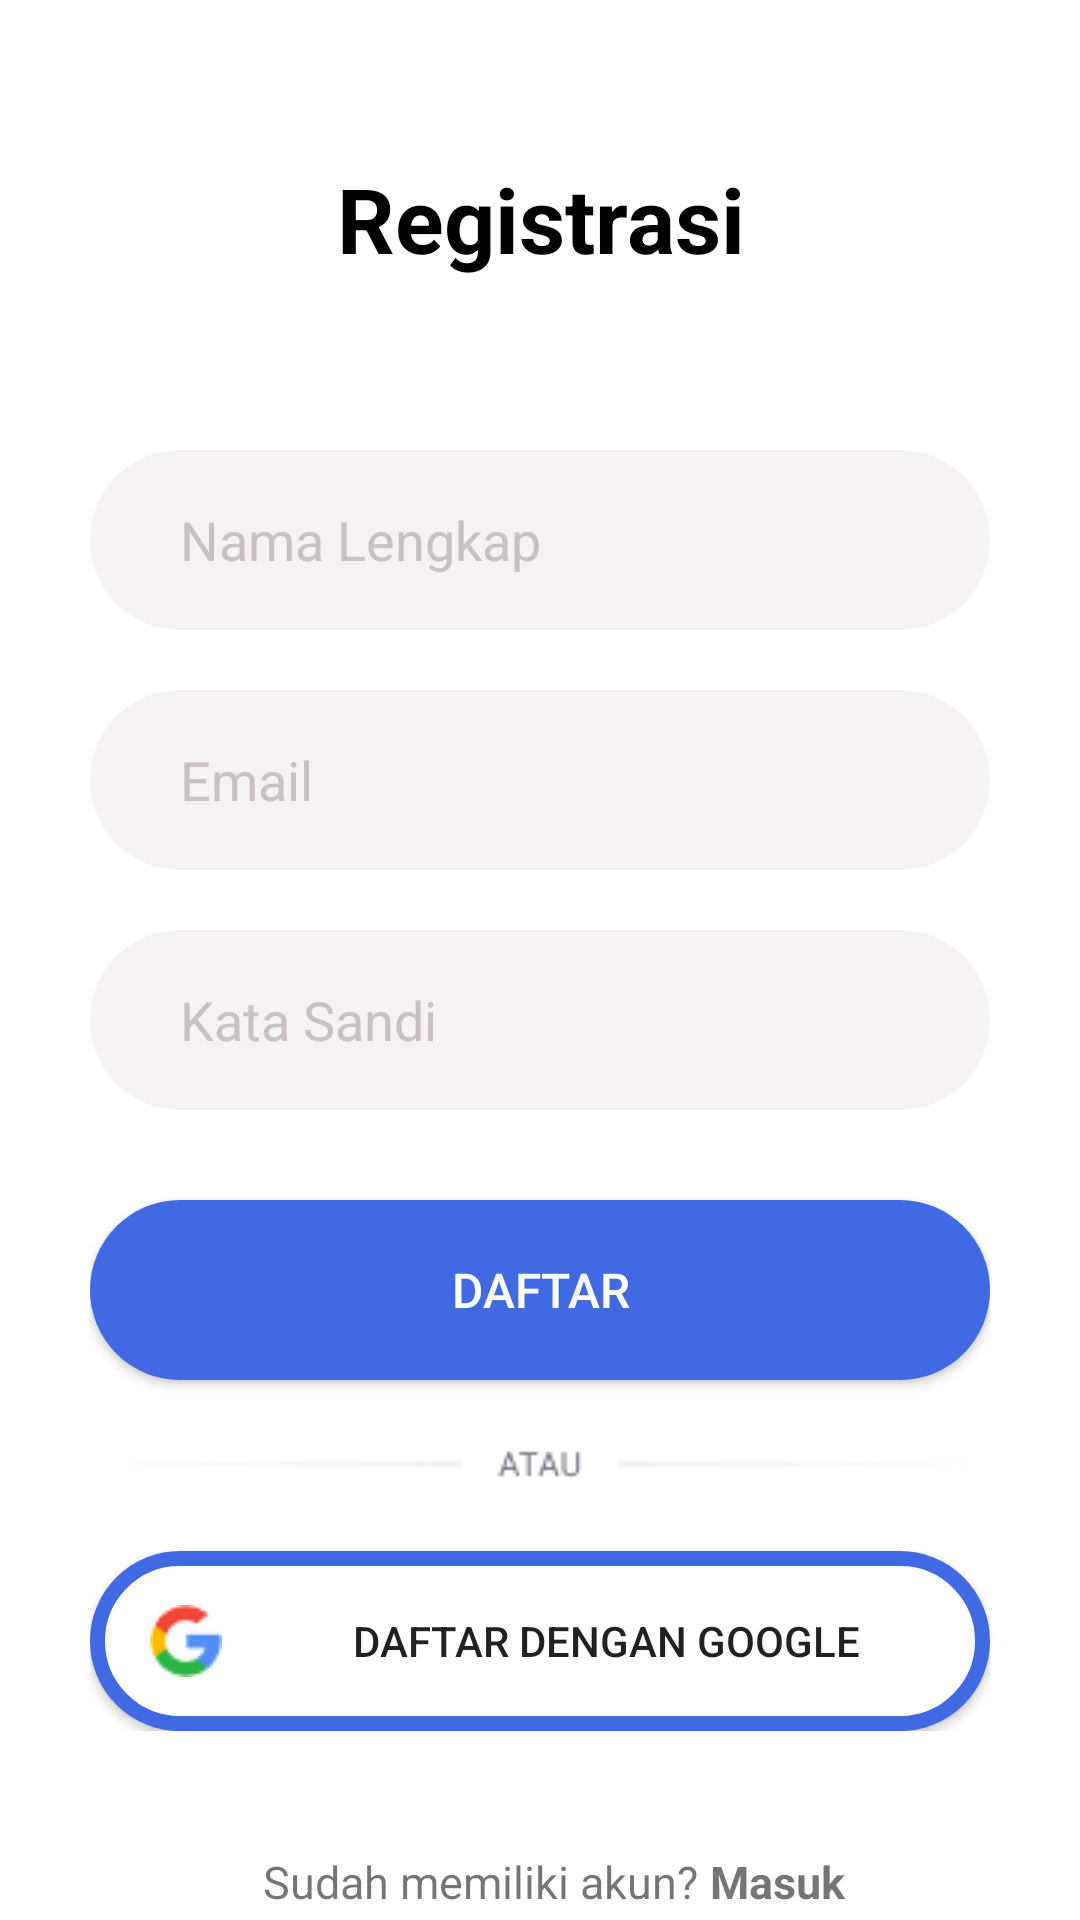

The Android layout XML behind this screen, and the referenced resources:
<!-- AndroidManifest.xml: application theme AppTheme.NoTheme -->
<!-- res/layout/activity_registrasi.xml -->
<?xml version="1.0" encoding="utf-8"?>
<androidx.constraintlayout.widget.ConstraintLayout xmlns:android="http://schemas.android.com/apk/res/android"
    xmlns:app="http://schemas.android.com/apk/res-auto"
    xmlns:tools="http://schemas.android.com/tools"
    android:layout_width="match_parent"
    android:layout_height="match_parent"
    android:background="@color/white"
    tools:context=".Registrasi">

    <LinearLayout
        android:id="@+id/content"
        android:layout_width="match_parent"
        android:layout_height="wrap_content"
        android:background="@color/white"
        android:layout_marginTop="12dp"
        android:orientation="vertical"
        android:padding="30dp"
        app:layout_constraintBottom_toBottomOf="parent"
        app:layout_constraintEnd_toEndOf="parent"
        app:layout_constraintHorizontal_bias="0.0"
        app:layout_constraintLeft_toLeftOf="parent"
        app:layout_constraintRight_toRightOf="parent"
        app:layout_constraintTop_toTopOf="parent"
        app:layout_constraintVertical_bias="0.244">

        <TextView
            android:id="@+id/textView1"
            android:layout_width="match_parent"
            android:layout_height="wrap_content"
            android:layout_marginBottom="37dp"
            android:gravity="center"
            android:text="Registrasi"
            android:textColor="@color/black"
            android:textSize="30dp"
            android:textStyle="bold" />

        <EditText
            android:id="@+id/txNama"
            android:layout_width="match_parent"
            android:layout_height="60dp"
            android:layout_marginTop="20dp"
            android:background="@drawable/bg_input"
            android:hint="Nama Lengkap"
            android:inputType="textPersonName"
            android:paddingLeft="30dp"
            android:textColor="@color/black"
            android:textColorHint="@color/beige2" />

        <EditText
            android:id="@+id/txEmail"
            android:layout_width="match_parent"
            android:layout_height="60dp"
            android:layout_marginTop="20dp"
            android:background="@drawable/bg_input"
            android:hint="Email"
            android:inputType="textEmailAddress"
            android:paddingLeft="30dp"
            android:textColor="@color/black"
            android:textColorHint="@color/beige2" />

        <EditText
            android:id="@+id/txPass"
            android:layout_width="match_parent"
            android:layout_height="60dp"
            android:layout_marginTop="20dp"
            android:background="@drawable/bg_input"
            android:hint="Kata Sandi"
            android:inputType="textPassword"
            android:paddingLeft="30dp"
            android:textColor="@color/black"
            android:textColorHint="@color/beige2" />

        <Button
            android:id="@+id/btRegister"
            android:layout_width="match_parent"
            android:layout_height="60dp"
            android:layout_marginTop="30dp"
            android:background="@drawable/bg_button"
            android:text="Daftar"
            android:textAllCaps="true"
            android:textColor="@color/white"
            android:textSize="16sp" />

        <ImageView
            android:id="@+id/imageView2"
            android:layout_width="match_parent"
            android:layout_height="wrap_content"
            android:layout_marginTop="20dp"
            app:srcCompat="@drawable/atau" />

        <Button
            android:id="@+id/button2"
            android:layout_width="match_parent"
            android:layout_height="60dp"
            android:layout_marginTop="20dp"
            android:background="@drawable/bg_button2"
            android:drawableLeft="@drawable/ic_google"
            android:paddingStart="20dp"
            android:text="Daftar dengan Google" />
    </LinearLayout>

    <TextView
        android:id="@+id/textView"
        android:layout_width="wrap_content"
        android:layout_height="wrap_content"
        android:text="Sudah memiliki akun?"
        android:textSize="15dp"
        android:textStyle="normal"
        app:layout_constraintBottom_toBottomOf="parent"
        app:layout_constraintEnd_toEndOf="parent"
        app:layout_constraintHorizontal_bias="0.408"
        app:layout_constraintStart_toStartOf="parent"
        app:layout_constraintTop_toBottomOf="@+id/content"
        app:layout_constraintVertical_bias="0.797"
        tools:ignore="TextSizeCheck" />

    <TextView
        android:id="@+id/txMasuk"
        android:layout_width="wrap_content"
        android:layout_height="wrap_content"
        android:layout_marginStart="4dp"
        android:text="Masuk"
        android:textSize="15dp"
        android:textStyle="bold"
        app:layout_constraintBottom_toBottomOf="parent"
        app:layout_constraintEnd_toEndOf="parent"
        app:layout_constraintHorizontal_bias="0.0"
        app:layout_constraintStart_toEndOf="@+id/textView"
        app:layout_constraintTop_toBottomOf="@+id/content"
        app:layout_constraintVertical_bias="0.797"
        tools:ignore="TextSizeCheck" />

</androidx.constraintlayout.widget.ConstraintLayout>
<!-- resources referenced by this layout -->
<resources>
  <color name="beige2">#CAC0C2</color>
  <color name="black">#FF000000</color>
  <color name="white">#FFFFFFFF</color>
  <!-- drawable atau: png bitmap (drawable, 1409 bytes) -->
  <!-- drawable bg_button (drawable) -->
  <?xml version="1.0" encoding="utf-8"?>
  
  <shape xmlns:android="http://schemas.android.com/apk/res/android">
      <solid
          android:color="@color/purple"/>
      <corners
          android:radius="100dp"/>
  </shape>
  <!-- drawable bg_button2 (drawable) -->
  <?xml version="1.0" encoding="utf-8"?>
  
  <shape xmlns:android="http://schemas.android.com/apk/res/android">
      <solid
          android:color="@color/white"/>
      <corners
          android:radius="100dp"/>
      <stroke
          android:width="5dp"
          android:color="@color/purple" />
  </shape>
  <!-- drawable bg_input (drawable) -->
  <?xml version="1.0" encoding="utf-8"?>
  
  <shape xmlns:android="http://schemas.android.com/apk/res/android">
      <solid
          android:color="@color/beige"/>
      <corners
          android:radius="100dp"/>
  </shape>
  <!-- drawable ic_google: png bitmap (drawable, 790 bytes) -->
  <style name="AppTheme.NoTheme" parent="Theme.AppCompat.Light.NoActionBar">
          <item name="android:windowBackground">@android:color/white</item>
      </style>
  <color name="purple">#4169E1</color>
  <color name="beige">#F6F2F2</color>
</resources>
